Image classification data set "new_flowers_data" (AnnaFilipov93/ReLeaf-old on GitHub). Class labels (7): daisy, dandelion, iris, rose, sunflower, tulip, water lilies.

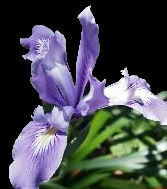
Label: iris

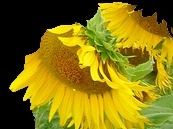
Label: sunflower

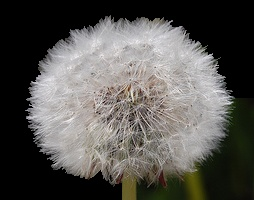
Label: dandelion

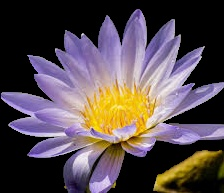
Label: water lilies

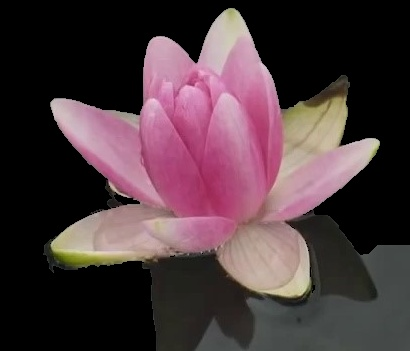
Label: water lilies

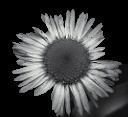
Label: daisy
